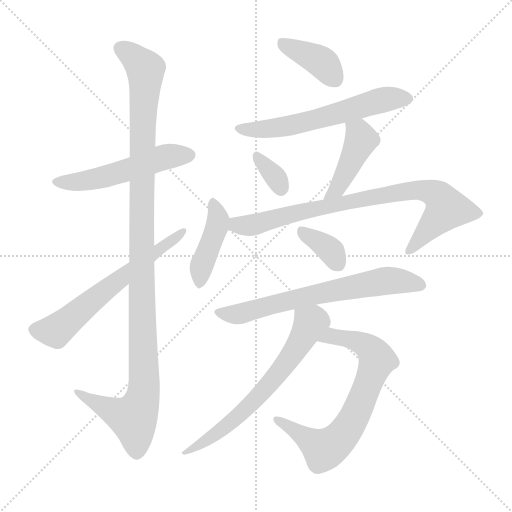
t = 0.00 s
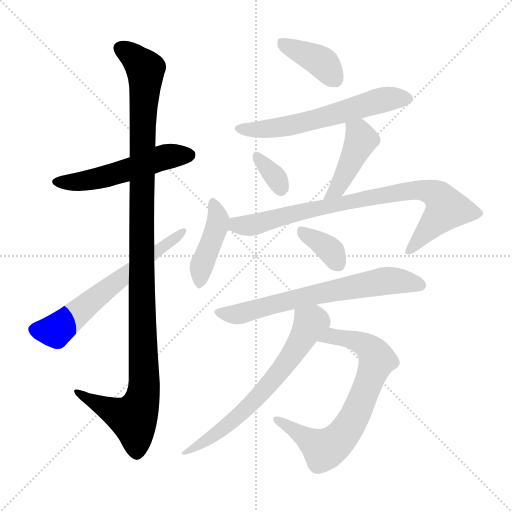
t = 1.98 s
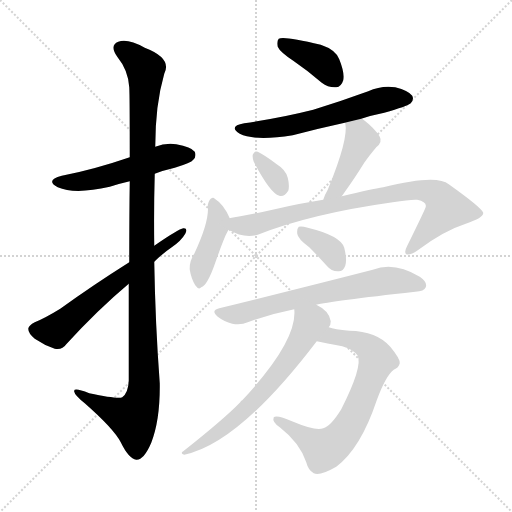
t = 3.97 s
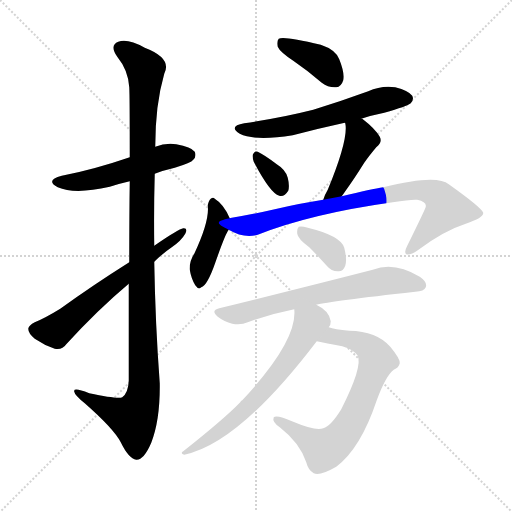
t = 5.95 s
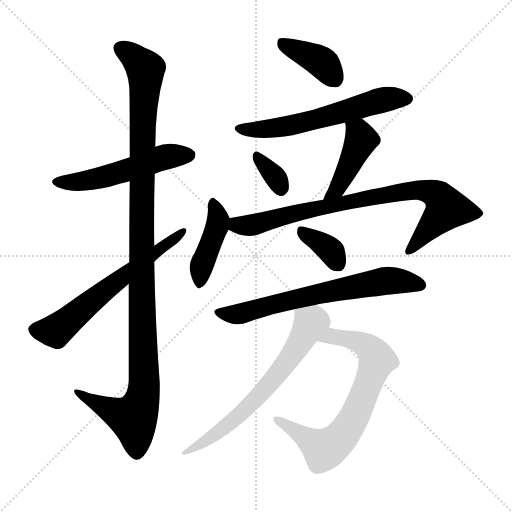
t = 7.93 s
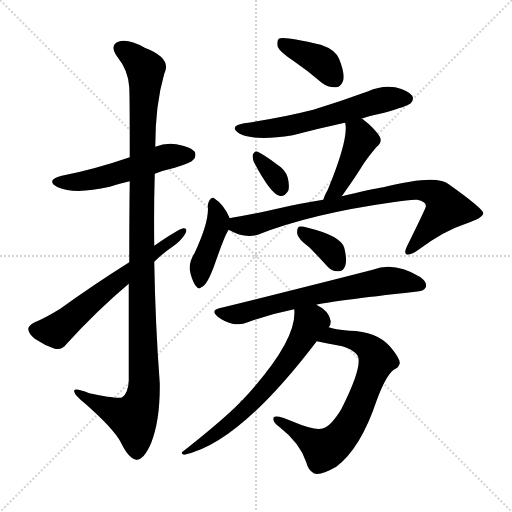
t = 9.91 s

The animated SVG that drew these frames (rendered in a browser with its animation timeline set to each time). Animation: 13 CSS @keyframes rules; one cycle of 9.91 s.

<svg version="1.1" viewBox="0 0 1024 1024" xmlns="http://www.w3.org/2000/svg">
  <g stroke="lightgray" stroke-dasharray="1,1" stroke-width="1" transform="scale(4, 4)">
    <line x1="0" y1="0" x2="256" y2="256"></line>
    <line x1="256" y1="0" x2="0" y2="256"></line>
    <line x1="128" y1="0" x2="128" y2="256"></line>
    <line x1="0" y1="128" x2="256" y2="128"></line>
  </g>
<g transform="scale(1, -1) translate(0, -900)">
   <style type="text/css">
    @keyframes keyframes0 {
      from {
       stroke: blue;
       stroke-dashoffset: 525;
       stroke-width: 128;
       }
       63% {
       animation-timing-function: step-end;
       stroke: blue;
       stroke-dashoffset: 0;
       stroke-width: 128;
       }
       to {
       stroke: black;
       stroke-width: 1024;
       }
       }
       #make-me-a-hanzi-animation-0 {
         animation: keyframes0 0.677246s both;
         animation-delay: 0.000000s;
         animation-timing-function: linear;
       }
    @keyframes keyframes1 {
      from {
       stroke: blue;
       stroke-dashoffset: 1147;
       stroke-width: 128;
       }
       79% {
       animation-timing-function: step-end;
       stroke: blue;
       stroke-dashoffset: 0;
       stroke-width: 128;
       }
       to {
       stroke: black;
       stroke-width: 1024;
       }
       }
       #make-me-a-hanzi-animation-1 {
         animation: keyframes1 1.183431s both;
         animation-delay: 0.677246s;
         animation-timing-function: linear;
       }
    @keyframes keyframes2 {
      from {
       stroke: blue;
       stroke-dashoffset: 623;
       stroke-width: 128;
       }
       67% {
       animation-timing-function: step-end;
       stroke: blue;
       stroke-dashoffset: 0;
       stroke-width: 128;
       }
       to {
       stroke: black;
       stroke-width: 1024;
       }
       }
       #make-me-a-hanzi-animation-2 {
         animation: keyframes2 0.756999s both;
         animation-delay: 1.860677s;
         animation-timing-function: linear;
       }
    @keyframes keyframes3 {
      from {
       stroke: blue;
       stroke-dashoffset: 390;
       stroke-width: 128;
       }
       56% {
       animation-timing-function: step-end;
       stroke: blue;
       stroke-dashoffset: 0;
       stroke-width: 128;
       }
       to {
       stroke: black;
       stroke-width: 1024;
       }
       }
       #make-me-a-hanzi-animation-3 {
         animation: keyframes3 0.567383s both;
         animation-delay: 2.617676s;
         animation-timing-function: linear;
       }
    @keyframes keyframes4 {
      from {
       stroke: blue;
       stroke-dashoffset: 596;
       stroke-width: 128;
       }
       66% {
       animation-timing-function: step-end;
       stroke: blue;
       stroke-dashoffset: 0;
       stroke-width: 128;
       }
       to {
       stroke: black;
       stroke-width: 1024;
       }
       }
       #make-me-a-hanzi-animation-4 {
         animation: keyframes4 0.735026s both;
         animation-delay: 3.185059s;
         animation-timing-function: linear;
       }
    @keyframes keyframes5 {
      from {
       stroke: blue;
       stroke-dashoffset: 334;
       stroke-width: 128;
       }
       52% {
       animation-timing-function: step-end;
       stroke: blue;
       stroke-dashoffset: 0;
       stroke-width: 128;
       }
       to {
       stroke: black;
       stroke-width: 1024;
       }
       }
       #make-me-a-hanzi-animation-5 {
         animation: keyframes5 0.521810s both;
         animation-delay: 3.920085s;
         animation-timing-function: linear;
       }
    @keyframes keyframes6 {
      from {
       stroke: blue;
       stroke-dashoffset: 433;
       stroke-width: 128;
       }
       58% {
       animation-timing-function: step-end;
       stroke: blue;
       stroke-dashoffset: 0;
       stroke-width: 128;
       }
       to {
       stroke: black;
       stroke-width: 1024;
       }
       }
       #make-me-a-hanzi-animation-6 {
         animation: keyframes6 0.602376s both;
         animation-delay: 4.441895s;
         animation-timing-function: linear;
       }
    @keyframes keyframes7 {
      from {
       stroke: blue;
       stroke-dashoffset: 420;
       stroke-width: 128;
       }
       58% {
       animation-timing-function: step-end;
       stroke: blue;
       stroke-dashoffset: 0;
       stroke-width: 128;
       }
       to {
       stroke: black;
       stroke-width: 1024;
       }
       }
       #make-me-a-hanzi-animation-7 {
         animation: keyframes7 0.591797s both;
         animation-delay: 5.044271s;
         animation-timing-function: linear;
       }
    @keyframes keyframes8 {
      from {
       stroke: blue;
       stroke-dashoffset: 828;
       stroke-width: 128;
       }
       73% {
       animation-timing-function: step-end;
       stroke: blue;
       stroke-dashoffset: 0;
       stroke-width: 128;
       }
       to {
       stroke: black;
       stroke-width: 1024;
       }
       }
       #make-me-a-hanzi-animation-8 {
         animation: keyframes8 0.923828s both;
         animation-delay: 5.636068s;
         animation-timing-function: linear;
       }
    @keyframes keyframes9 {
      from {
       stroke: blue;
       stroke-dashoffset: 359;
       stroke-width: 128;
       }
       54% {
       animation-timing-function: step-end;
       stroke: blue;
       stroke-dashoffset: 0;
       stroke-width: 128;
       }
       to {
       stroke: black;
       stroke-width: 1024;
       }
       }
       #make-me-a-hanzi-animation-9 {
         animation: keyframes9 0.542155s both;
         animation-delay: 6.559896s;
         animation-timing-function: linear;
       }
    @keyframes keyframes10 {
      from {
       stroke: blue;
       stroke-dashoffset: 669;
       stroke-width: 128;
       }
       69% {
       animation-timing-function: step-end;
       stroke: blue;
       stroke-dashoffset: 0;
       stroke-width: 128;
       }
       to {
       stroke: black;
       stroke-width: 1024;
       }
       }
       #make-me-a-hanzi-animation-10 {
         animation: keyframes10 0.794434s both;
         animation-delay: 7.102051s;
         animation-timing-function: linear;
       }
    @keyframes keyframes11 {
      from {
       stroke: blue;
       stroke-dashoffset: 715;
       stroke-width: 128;
       }
       70% {
       animation-timing-function: step-end;
       stroke: blue;
       stroke-dashoffset: 0;
       stroke-width: 128;
       }
       to {
       stroke: black;
       stroke-width: 1024;
       }
       }
       #make-me-a-hanzi-animation-11 {
         animation: keyframes11 0.831868s both;
         animation-delay: 7.896484s;
         animation-timing-function: linear;
       }
    @keyframes keyframes12 {
      from {
       stroke: blue;
       stroke-dashoffset: 653;
       stroke-width: 128;
       }
       68% {
       animation-timing-function: step-end;
       stroke: blue;
       stroke-dashoffset: 0;
       stroke-width: 128;
       }
       to {
       stroke: black;
       stroke-width: 1024;
       }
       }
       #make-me-a-hanzi-animation-12 {
         animation: keyframes12 0.781413s both;
         animation-delay: 8.728353s;
         animation-timing-function: linear;
       }
</style>
<path d="M 309.5 552.5 Q 327.5 559.5 349.5 564.5 Q 382.5 574.5 386.5 580.5 Q 393.5 587.5 389.5 596.5 Q 382.5 606.5 352.5 611.5 Q 330.5 614.5 310.5 606.5 L 259.5 585.5 Q 186.5 560.5 123.5 548.5 Q 89.5 539.5 115.5 525.5 Q 149.5 510.5 219.5 526.5 Q 237.5 532.5 259.5 537.5 L 309.5 552.5 Z" fill="lightgray"></path> 
<path d="M 257.5 332.5 Q 257.5 245.5 257.5 138.5 Q 256.5 114.5 244.5 105.5 Q 235.5 101.5 178.5 113.5 Q 145.5 126.5 148.5 116.5 Q 149.5 109.5 169.5 93.5 Q 227.5 42.5 241.5 15.5 Q 257.5 -17.5 272.5 -19.5 Q 287.5 -20.5 302.5 14.5 Q 320.5 60.5 319.5 133.5 Q 310.5 254.5 308.5 376.5 L 308.5 408.5 Q 307.5 481.5 309.5 552.5 L 310.5 606.5 Q 310.5 690.5 328.5 752.5 Q 344.5 783.5 289.5 804.5 Q 255.5 823.5 236.5 816.5 Q 218.5 809.5 234.5 786.5 Q 256.5 759.5 258.5 725.5 Q 259.5 709.5 259.5 585.5 L 259.5 537.5 Q 258.5 470.5 258.5 375.5 L 257.5 332.5 Z" fill="lightgray"></path> 
<path d="M 258.5 375.5 Q 185.5 329.5 120.5 282.5 Q 89.5 263.5 69.5 255.5 Q 57.5 249.5 56.5 242.5 Q 56.5 233.5 69.5 222.5 Q 88.5 209.5 109.5 202.5 Q 124.5 199.5 132.5 211.5 Q 195.5 280.5 257.5 332.5 L 308.5 376.5 Q 324.5 392.5 343.5 405.5 Q 362.5 418.5 370.5 432.5 Q 376.5 444.5 366.5 443.5 Q 357.5 442.5 308.5 408.5 L 258.5 375.5 Z" fill="lightgray"></path> 
<path d="M 586.5 778.5 Q 614.5 759.5 643.5 734.5 Q 656.5 724.5 672.5 725.5 Q 682.5 726.5 686.5 739.5 Q 689.5 754.5 678.5 781.5 Q 671.5 800.5 641.5 810.5 Q 566.5 828.5 557.5 822.5 Q 553.5 818.5 555.5 806.5 Q 559.5 796.5 586.5 778.5 Z" fill="lightgray"></path> 
<path d="M 722.5 662.5 Q 743.5 669.5 768.5 674.5 Q 814.5 687.5 821.5 693.5 Q 828.5 700.5 824.5 708.5 Q 817.5 718.5 790.5 725.5 Q 762.5 729.5 736.5 717.5 Q 684.5 698.5 626.5 680.5 Q 563.5 664.5 488.5 653.5 Q 455.5 647.5 479.5 632.5 Q 509.5 617.5 585.5 629.5 Q 634.5 642.5 689.5 654.5 L 722.5 662.5 Z" fill="lightgray"></path> 
<path d="M 507.5 576.5 Q 540.5 513.5 558.5 508.5 Q 568.5 505.5 576.5 518.5 Q 579.5 528.5 575.5 544.5 Q 571.5 560.5 553.5 571.5 Q 528.5 590.5 515.5 596.5 Q 508.5 599.5 505.5 590.5 Q 504.5 584.5 507.5 576.5 Z" fill="lightgray"></path> 
<path d="M 683.5 507.5 Q 686.5 511.5 690.5 517.5 Q 708.5 542.5 728.5 574.5 Q 737.5 587.5 752.5 605.5 Q 765.5 615.5 759.5 626.5 Q 750.5 642.5 724.5 662.5 Q 723.5 663.5 722.5 662.5 C 695.5 675.5 681.5 682.5 689.5 654.5 L 690.5 653.5 Q 697.5 622.5 655.5 520.5 Q 649.5 510.5 646.5 500.5 C 636.5 472.5 665.5 483.5 683.5 507.5 Z" fill="lightgray"></path> 
<path d="M 459.5 463.5 Q 447.5 491.5 429.5 502.5 Q 426.5 506.5 421.5 502.5 Q 417.5 499.5 415.5 489.5 Q 419.5 458.5 388.5 392.5 Q 378.5 377.5 379.5 360.5 Q 382.5 342.5 390.5 329.5 Q 397.5 319.5 402.5 325.5 Q 414.5 328.5 430.5 374.5 Q 451.5 434.5 457.5 440.5 C 464.5 451.5 464.5 451.5 459.5 463.5 Z" fill="lightgray"></path> 
<path d="M 457.5 440.5 Q 487.5 422.5 515.5 430.5 Q 621.5 472.5 785.5 495.5 Q 821.5 501.5 834.5 500.5 Q 853.5 496.5 851.5 486.5 Q 851.5 483.5 814.5 408.5 Q 807.5 395.5 812.5 391.5 Q 819.5 388.5 835.5 399.5 Q 887.5 438.5 931.5 452.5 Q 967.5 464.5 966.5 474.5 Q 963.5 484.5 897.5 531.5 Q 873.5 552.5 766.5 525.5 Q 744.5 522.5 683.5 507.5 L 646.5 500.5 Q 600.5 493.5 549.5 481.5 Q 506.5 471.5 463.5 464.5 Q 460.5 464.5 459.5 463.5 C 430.5 457.5 430.5 453.5 457.5 440.5 Z" fill="lightgray"></path> 
<path d="M 618.5 405.5 Q 634.5 389.5 653.5 368.5 Q 663.5 356.5 677.5 357.5 Q 686.5 357.5 690.5 368.5 Q 694.5 380.5 688.5 404.5 Q 681.5 428.5 615.5 444.5 Q 602.5 448.5 597.5 446.5 Q 593.5 442.5 594.5 432.5 Q 595.5 422.5 618.5 405.5 Z" fill="lightgray"></path> 
<path d="M 632.5 290.5 Q 659.5 297.5 830.5 316.5 Q 848.5 317.5 851.5 325.5 Q 855.5 335.5 839.5 346.5 Q 788.5 377.5 745.5 360.5 Q 613.5 326.5 438.5 283.5 Q 420.5 279.5 435.5 266.5 Q 448.5 256.5 464.5 252.5 Q 482.5 249.5 495.5 255.5 Q 538.5 271.5 588.5 281.5 L 632.5 290.5 Z" fill="lightgray"></path> 
<path d="M 633.5 217.5 Q 651.5 213.5 684.5 207.5 Q 706.5 201.5 715.5 188.5 Q 725.5 166.5 682.5 81.5 Q 661.5 47.5 646.5 43.5 Q 631.5 37.5 586.5 56.5 Q 552.5 71.5 547.5 65.5 Q 543.5 56.5 559.5 45.5 Q 599.5 14.5 612.5 -24.5 Q 616.5 -40.5 627.5 -46.5 Q 639.5 -52.5 672.5 -33.5 Q 721.5 3.5 753.5 99.5 Q 771.5 148.5 787.5 160.5 Q 797.5 164.5 799.5 173.5 Q 800.5 182.5 780.5 206.5 Q 753.5 237.5 698.5 238.5 Q 668.5 241.5 657.5 245.5 C 628.5 252.5 604.5 223.5 633.5 217.5 Z" fill="lightgray"></path> 
<path d="M 657.5 245.5 Q 661.5 249.5 661.5 257.5 Q 658.5 278.5 632.5 290.5 C 606.5 305.5 587.5 311.5 588.5 281.5 Q 595.5 218.5 484.5 99.5 Q 481.5 98.5 480.5 95.5 Q 447.5 61.5 366.5 -2.5 Q 359.5 -6.5 368.5 -9.5 Q 477.5 12.5 633.5 217.5 L 657.5 245.5 Z" fill="lightgray"></path> 
      <clipPath id="make-me-a-hanzi-clip-0">
      <path d="M 309.5 552.5 Q 327.5 559.5 349.5 564.5 Q 382.5 574.5 386.5 580.5 Q 393.5 587.5 389.5 596.5 Q 382.5 606.5 352.5 611.5 Q 330.5 614.5 310.5 606.5 L 259.5 585.5 Q 186.5 560.5 123.5 548.5 Q 89.5 539.5 115.5 525.5 Q 149.5 510.5 219.5 526.5 Q 237.5 532.5 259.5 537.5 L 309.5 552.5 Z" fill="lightgray"></path>
      </clipPath>
      <path clip-path="url(#make-me-a-hanzi-clip-0)" d="M 116.5 537.5 L 188.5 540.5 L 313.5 581.5 L 378.5 590.5 " fill="none" id="make-me-a-hanzi-animation-0" stroke-dasharray="397 794" stroke-linecap="round"></path>

      <clipPath id="make-me-a-hanzi-clip-1">
      <path d="M 257.5 332.5 Q 257.5 245.5 257.5 138.5 Q 256.5 114.5 244.5 105.5 Q 235.5 101.5 178.5 113.5 Q 145.5 126.5 148.5 116.5 Q 149.5 109.5 169.5 93.5 Q 227.5 42.5 241.5 15.5 Q 257.5 -17.5 272.5 -19.5 Q 287.5 -20.5 302.5 14.5 Q 320.5 60.5 319.5 133.5 Q 310.5 254.5 308.5 376.5 L 308.5 408.5 Q 307.5 481.5 309.5 552.5 L 310.5 606.5 Q 310.5 690.5 328.5 752.5 Q 344.5 783.5 289.5 804.5 Q 255.5 823.5 236.5 816.5 Q 218.5 809.5 234.5 786.5 Q 256.5 759.5 258.5 725.5 Q 259.5 709.5 259.5 585.5 L 259.5 537.5 Q 258.5 470.5 258.5 375.5 L 257.5 332.5 Z" fill="lightgray"></path>
      </clipPath>
      <path clip-path="url(#make-me-a-hanzi-clip-1)" d="M 243.5 800.5 L 270.5 783.5 L 290.5 761.5 L 282.5 448.5 L 288.5 124.5 L 282.5 93.5 L 266.5 63.5 L 223.5 78.5 L 167.5 106.5 L 165.5 113.5 L 154.5 113.5 " fill="none" id="make-me-a-hanzi-animation-1" stroke-dasharray="1019 2038" stroke-linecap="round"></path>

      <clipPath id="make-me-a-hanzi-clip-2">
      <path d="M 258.5 375.5 Q 185.5 329.5 120.5 282.5 Q 89.5 263.5 69.5 255.5 Q 57.5 249.5 56.5 242.5 Q 56.5 233.5 69.5 222.5 Q 88.5 209.5 109.5 202.5 Q 124.5 199.5 132.5 211.5 Q 195.5 280.5 257.5 332.5 L 308.5 376.5 Q 324.5 392.5 343.5 405.5 Q 362.5 418.5 370.5 432.5 Q 376.5 444.5 366.5 443.5 Q 357.5 442.5 308.5 408.5 L 258.5 375.5 Z" fill="lightgray"></path>
      </clipPath>
      <path clip-path="url(#make-me-a-hanzi-clip-2)" d="M 67.5 240.5 L 111.5 238.5 L 365.5 437.5 " fill="none" id="make-me-a-hanzi-animation-2" stroke-dasharray="495 990" stroke-linecap="round"></path>

      <clipPath id="make-me-a-hanzi-clip-3">
      <path d="M 586.5 778.5 Q 614.5 759.5 643.5 734.5 Q 656.5 724.5 672.5 725.5 Q 682.5 726.5 686.5 739.5 Q 689.5 754.5 678.5 781.5 Q 671.5 800.5 641.5 810.5 Q 566.5 828.5 557.5 822.5 Q 553.5 818.5 555.5 806.5 Q 559.5 796.5 586.5 778.5 Z" fill="lightgray"></path>
      </clipPath>
      <path clip-path="url(#make-me-a-hanzi-clip-3)" d="M 561.5 817.5 L 638.5 779.5 L 669.5 742.5 " fill="none" id="make-me-a-hanzi-animation-3" stroke-dasharray="262 524" stroke-linecap="round"></path>

      <clipPath id="make-me-a-hanzi-clip-4">
      <path d="M 722.5 662.5 Q 743.5 669.5 768.5 674.5 Q 814.5 687.5 821.5 693.5 Q 828.5 700.5 824.5 708.5 Q 817.5 718.5 790.5 725.5 Q 762.5 729.5 736.5 717.5 Q 684.5 698.5 626.5 680.5 Q 563.5 664.5 488.5 653.5 Q 455.5 647.5 479.5 632.5 Q 509.5 617.5 585.5 629.5 Q 634.5 642.5 689.5 654.5 L 722.5 662.5 Z" fill="lightgray"></path>
      </clipPath>
      <path clip-path="url(#make-me-a-hanzi-clip-4)" d="M 481.5 644.5 L 521.5 640.5 L 572.5 646.5 L 761.5 699.5 L 813.5 702.5 " fill="none" id="make-me-a-hanzi-animation-4" stroke-dasharray="468 936" stroke-linecap="round"></path>

      <clipPath id="make-me-a-hanzi-clip-5">
      <path d="M 507.5 576.5 Q 540.5 513.5 558.5 508.5 Q 568.5 505.5 576.5 518.5 Q 579.5 528.5 575.5 544.5 Q 571.5 560.5 553.5 571.5 Q 528.5 590.5 515.5 596.5 Q 508.5 599.5 505.5 590.5 Q 504.5 584.5 507.5 576.5 Z" fill="lightgray"></path>
      </clipPath>
      <path clip-path="url(#make-me-a-hanzi-clip-5)" d="M 515.5 584.5 L 546.5 551.5 L 561.5 522.5 " fill="none" id="make-me-a-hanzi-animation-5" stroke-dasharray="206 412" stroke-linecap="round"></path>

      <clipPath id="make-me-a-hanzi-clip-6">
      <path d="M 683.5 507.5 Q 686.5 511.5 690.5 517.5 Q 708.5 542.5 728.5 574.5 Q 737.5 587.5 752.5 605.5 Q 765.5 615.5 759.5 626.5 Q 750.5 642.5 724.5 662.5 Q 723.5 663.5 722.5 662.5 C 695.5 675.5 681.5 682.5 689.5 654.5 L 690.5 653.5 Q 697.5 622.5 655.5 520.5 Q 649.5 510.5 646.5 500.5 C 636.5 472.5 665.5 483.5 683.5 507.5 Z" fill="lightgray"></path>
      </clipPath>
      <path clip-path="url(#make-me-a-hanzi-clip-6)" d="M 697.5 650.5 L 717.5 634.5 L 722.5 620.5 L 679.5 532.5 L 652.5 504.5 " fill="none" id="make-me-a-hanzi-animation-6" stroke-dasharray="305 610" stroke-linecap="round"></path>

      <clipPath id="make-me-a-hanzi-clip-7">
      <path d="M 459.5 463.5 Q 447.5 491.5 429.5 502.5 Q 426.5 506.5 421.5 502.5 Q 417.5 499.5 415.5 489.5 Q 419.5 458.5 388.5 392.5 Q 378.5 377.5 379.5 360.5 Q 382.5 342.5 390.5 329.5 Q 397.5 319.5 402.5 325.5 Q 414.5 328.5 430.5 374.5 Q 451.5 434.5 457.5 440.5 C 464.5 451.5 464.5 451.5 459.5 463.5 Z" fill="lightgray"></path>
      </clipPath>
      <path clip-path="url(#make-me-a-hanzi-clip-7)" d="M 425.5 492.5 L 434.5 471.5 L 435.5 449.5 L 402.5 364.5 L 399.5 336.5 " fill="none" id="make-me-a-hanzi-animation-7" stroke-dasharray="292 584" stroke-linecap="round"></path>

      <clipPath id="make-me-a-hanzi-clip-8">
      <path d="M 457.5 440.5 Q 487.5 422.5 515.5 430.5 Q 621.5 472.5 785.5 495.5 Q 821.5 501.5 834.5 500.5 Q 853.5 496.5 851.5 486.5 Q 851.5 483.5 814.5 408.5 Q 807.5 395.5 812.5 391.5 Q 819.5 388.5 835.5 399.5 Q 887.5 438.5 931.5 452.5 Q 967.5 464.5 966.5 474.5 Q 963.5 484.5 897.5 531.5 Q 873.5 552.5 766.5 525.5 Q 744.5 522.5 683.5 507.5 L 646.5 500.5 Q 600.5 493.5 549.5 481.5 Q 506.5 471.5 463.5 464.5 Q 460.5 464.5 459.5 463.5 C 430.5 457.5 430.5 453.5 457.5 440.5 Z" fill="lightgray"></path>
      </clipPath>
      <path clip-path="url(#make-me-a-hanzi-clip-8)" d="M 463.5 457.5 L 475.5 449.5 L 495.5 448.5 L 574.5 470.5 L 802.5 517.5 L 838.5 520.5 L 864.5 515.5 L 877.5 507.5 L 893.5 482.5 L 816.5 396.5 " fill="none" id="make-me-a-hanzi-animation-8" stroke-dasharray="700 1400" stroke-linecap="round"></path>

      <clipPath id="make-me-a-hanzi-clip-9">
      <path d="M 618.5 405.5 Q 634.5 389.5 653.5 368.5 Q 663.5 356.5 677.5 357.5 Q 686.5 357.5 690.5 368.5 Q 694.5 380.5 688.5 404.5 Q 681.5 428.5 615.5 444.5 Q 602.5 448.5 597.5 446.5 Q 593.5 442.5 594.5 432.5 Q 595.5 422.5 618.5 405.5 Z" fill="lightgray"></path>
      </clipPath>
      <path clip-path="url(#make-me-a-hanzi-clip-9)" d="M 601.5 438.5 L 663.5 396.5 L 676.5 371.5 " fill="none" id="make-me-a-hanzi-animation-9" stroke-dasharray="231 462" stroke-linecap="round"></path>

      <clipPath id="make-me-a-hanzi-clip-10">
      <path d="M 632.5 290.5 Q 659.5 297.5 830.5 316.5 Q 848.5 317.5 851.5 325.5 Q 855.5 335.5 839.5 346.5 Q 788.5 377.5 745.5 360.5 Q 613.5 326.5 438.5 283.5 Q 420.5 279.5 435.5 266.5 Q 448.5 256.5 464.5 252.5 Q 482.5 249.5 495.5 255.5 Q 538.5 271.5 588.5 281.5 L 632.5 290.5 Z" fill="lightgray"></path>
      </clipPath>
      <path clip-path="url(#make-me-a-hanzi-clip-10)" d="M 437.5 274.5 L 473.5 271.5 L 630.5 311.5 L 781.5 339.5 L 841.5 329.5 " fill="none" id="make-me-a-hanzi-animation-10" stroke-dasharray="541 1082" stroke-linecap="round"></path>

      <clipPath id="make-me-a-hanzi-clip-11">
      <path d="M 633.5 217.5 Q 651.5 213.5 684.5 207.5 Q 706.5 201.5 715.5 188.5 Q 725.5 166.5 682.5 81.5 Q 661.5 47.5 646.5 43.5 Q 631.5 37.5 586.5 56.5 Q 552.5 71.5 547.5 65.5 Q 543.5 56.5 559.5 45.5 Q 599.5 14.5 612.5 -24.5 Q 616.5 -40.5 627.5 -46.5 Q 639.5 -52.5 672.5 -33.5 Q 721.5 3.5 753.5 99.5 Q 771.5 148.5 787.5 160.5 Q 797.5 164.5 799.5 173.5 Q 800.5 182.5 780.5 206.5 Q 753.5 237.5 698.5 238.5 Q 668.5 241.5 657.5 245.5 C 628.5 252.5 604.5 223.5 633.5 217.5 Z" fill="lightgray"></path>
      </clipPath>
      <path clip-path="url(#make-me-a-hanzi-clip-11)" d="M 639.5 220.5 L 671.5 226.5 L 706.5 220.5 L 740.5 201.5 L 754.5 180.5 L 709.5 67.5 L 677.5 20.5 L 647.5 1.5 L 552.5 61.5 " fill="none" id="make-me-a-hanzi-animation-11" stroke-dasharray="587 1174" stroke-linecap="round"></path>

      <clipPath id="make-me-a-hanzi-clip-12">
      <path d="M 657.5 245.5 Q 661.5 249.5 661.5 257.5 Q 658.5 278.5 632.5 290.5 C 606.5 305.5 587.5 311.5 588.5 281.5 Q 595.5 218.5 484.5 99.5 Q 481.5 98.5 480.5 95.5 Q 447.5 61.5 366.5 -2.5 Q 359.5 -6.5 368.5 -9.5 Q 477.5 12.5 633.5 217.5 L 657.5 245.5 Z" fill="lightgray"></path>
      </clipPath>
      <path clip-path="url(#make-me-a-hanzi-clip-12)" d="M 597.5 277.5 L 619.5 250.5 L 557.5 153.5 L 485.5 75.5 L 430.5 30.5 L 391.5 5.5 L 375.5 2.5 L 372.5 -4.5 " fill="none" id="make-me-a-hanzi-animation-12" stroke-dasharray="525 1050" stroke-linecap="round"></path>

</g>
</svg>
